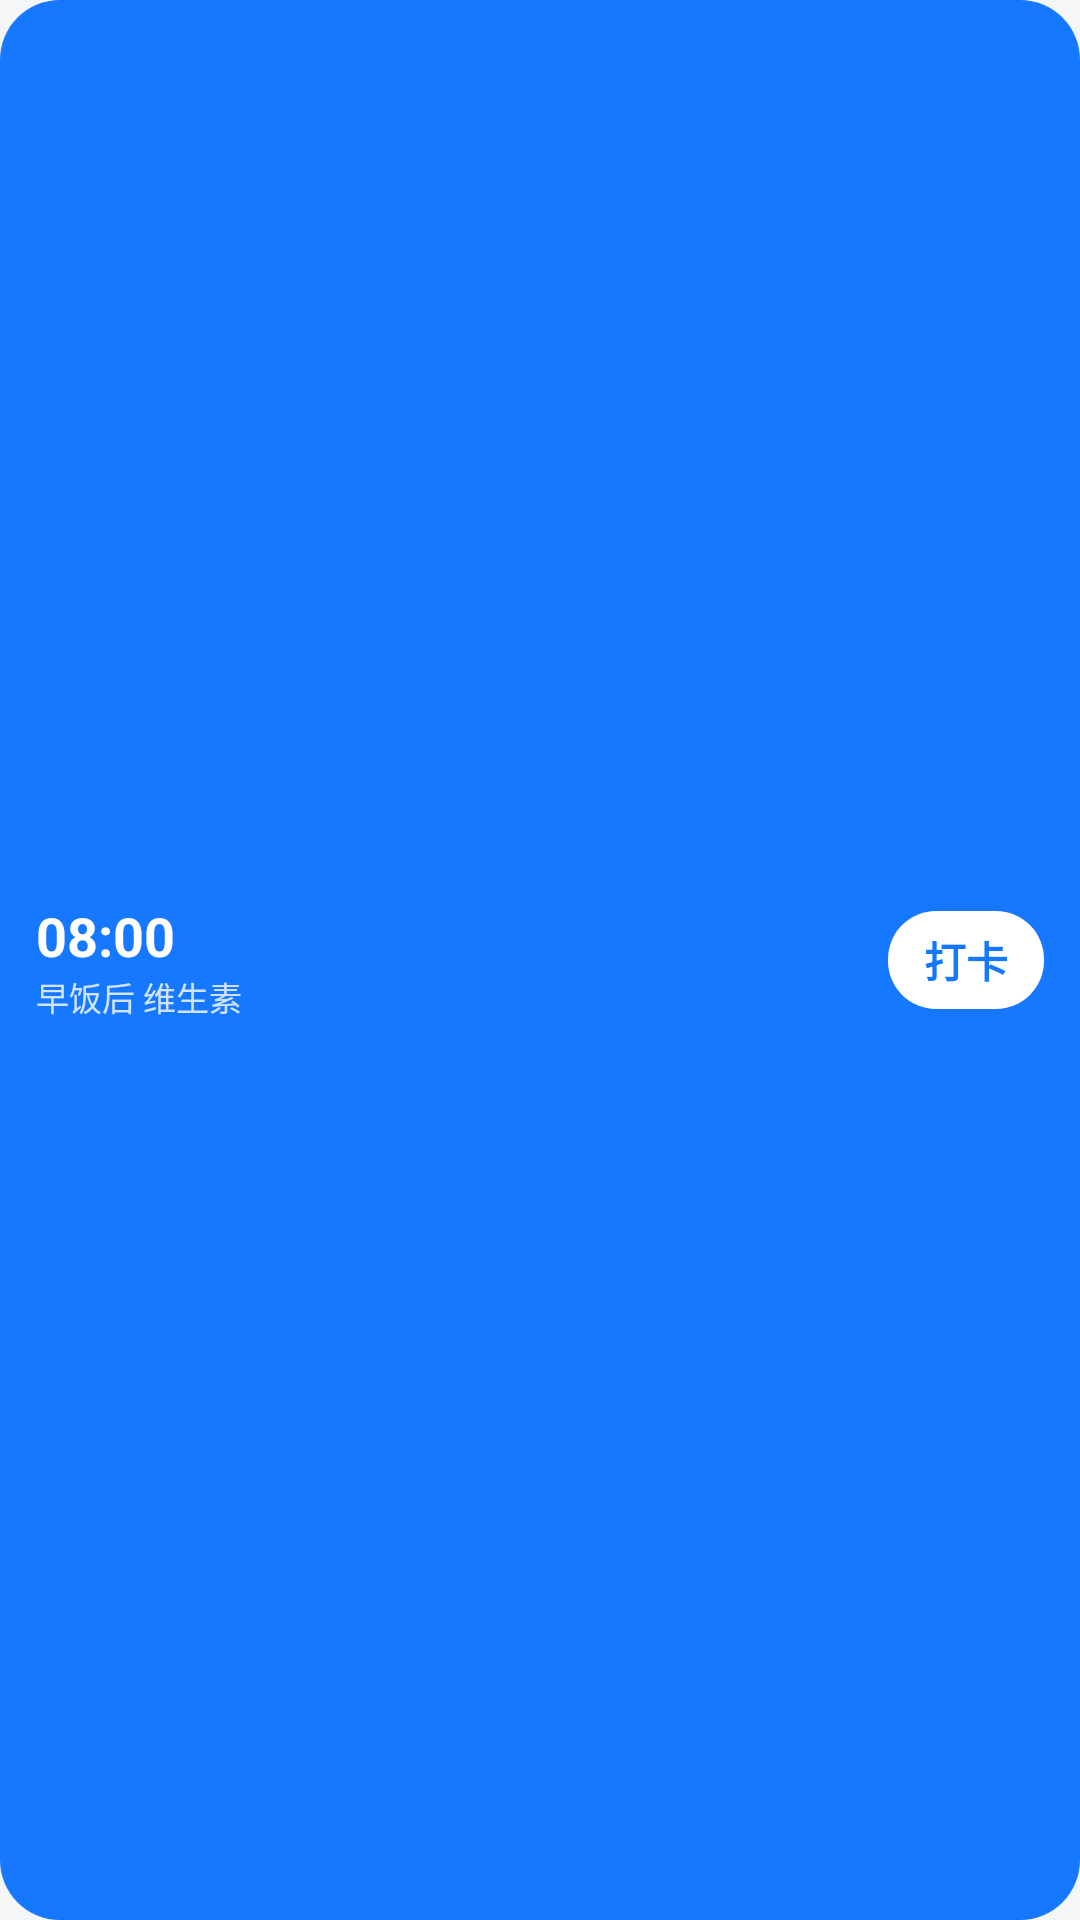

This screen was rendered from an Android layout file. Write that file and the resources it references.
<!-- AndroidManifest.xml: application theme AppTheme -->
<!-- res/layout/widget_small_preview.xml -->
<LinearLayout xmlns:android="http://schemas.android.com/apk/res/android" android:layout_width="match_parent" android:layout_height="match_parent" android:background="@drawable/widget_bg" android:orientation="horizontal" android:gravity="center_vertical" android:padding="12dp">
<LinearLayout android:layout_width="0dp" android:layout_weight="1" android:layout_height="wrap_content" android:orientation="vertical"><TextView android:layout_width="wrap_content" android:layout_height="wrap_content" android:text="08:00" android:textSize="18sp" android:textColor="#FFFFFFFF" android:textStyle="bold" /><TextView android:layout_width="wrap_content" android:layout_height="wrap_content" android:text="早饭后 维生素" android:textSize="11sp" android:textColor="#CCFFFFFF" /></LinearLayout>
<TextView android:layout_width="wrap_content" android:layout_height="wrap_content" android:background="@drawable/widget_btn_bg" android:paddingLeft="12dp" android:paddingRight="12dp" android:paddingTop="6dp" android:paddingBottom="6dp" android:text="打卡" android:textColor="#FF1677FF" android:textStyle="bold" android:textSize="14sp"/>
</LinearLayout>
<!-- resources referenced by this layout -->
<resources>
  <!-- drawable widget_bg (drawable) -->
  <shape xmlns:android="http://schemas.android.com/apk/res/android" android:shape="rectangle"><solid android:color="#FF1677FF"/><corners android:radius="20dp"/></shape>
  <!-- drawable widget_btn_bg (drawable) -->
  <shape xmlns:android="http://schemas.android.com/apk/res/android" android:shape="rectangle"><solid android:color="#FFFFFFFF"/><corners android:radius="16dp"/></shape>
  <style name="AppTheme" parent="@android:style/Theme.Material.Light.NoActionBar"><item name="android:windowBackground">#F5F6F7</item></style>
</resources>
